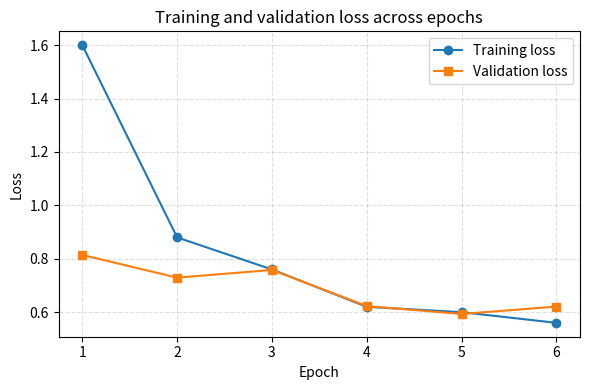

Python code for this plot:
import matplotlib.pyplot as plt

epochs = [1, 2, 3, 4, 5, 6]

val_loss = [0.8143, 0.7293, 0.7581, 0.6227, 0.5932, 0.6209]

# Optional approximate training loss:
train_loss = [1.60, 0.88, 0.76, 0.62, 0.60, 0.56]

plt.figure(figsize=(6, 4))
plt.plot(epochs, train_loss, marker="o", label="Training loss")
plt.plot(epochs, val_loss, marker="s", label="Validation loss")

plt.xlabel("Epoch")
plt.ylabel("Loss")
plt.title("Training and validation loss across epochs")
plt.grid(True, linestyle="--", alpha=0.4)
plt.legend()
plt.tight_layout()
plt.savefig("fig_loss_curve.png", dpi=300)
plt.close()
